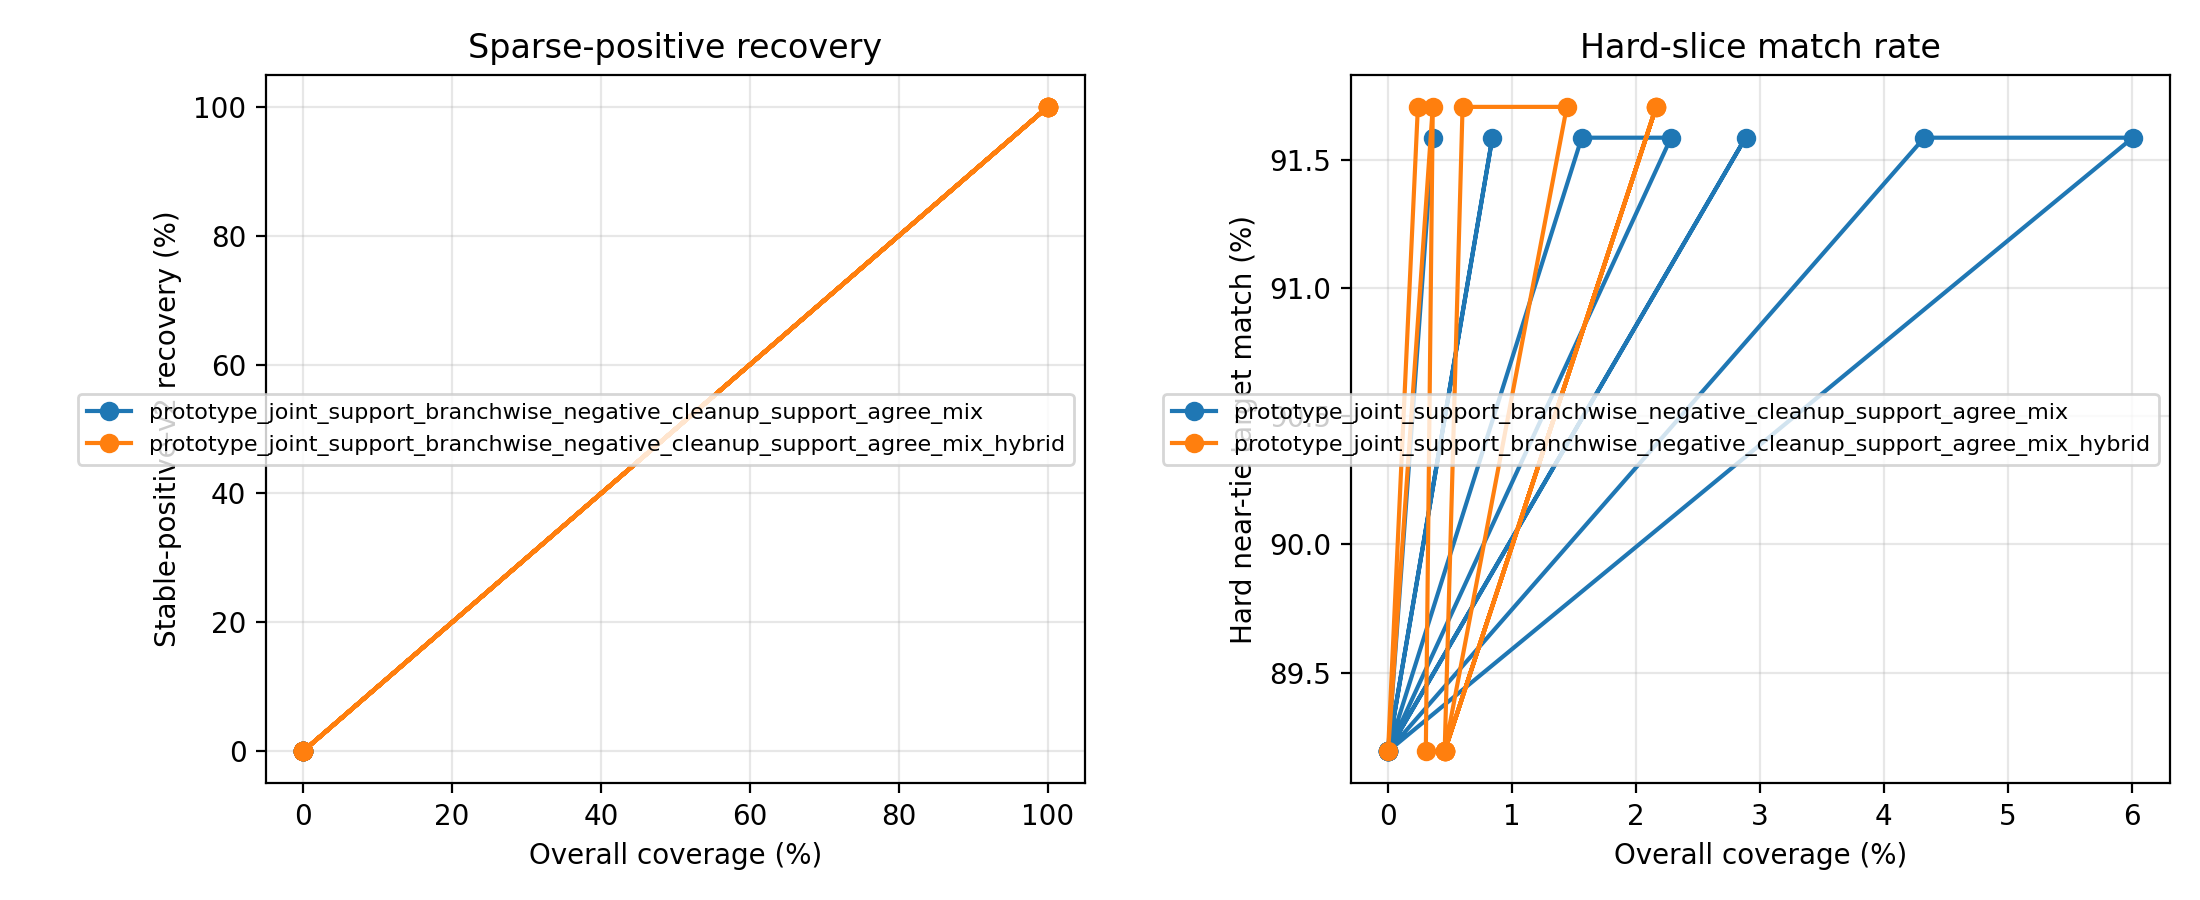

The table this chart was drawn from, first rows:
variant, split, budget_pct, slice, decisions, coverage, defer_precision, false_positive_rate, harmful_selection_rate, target_match_rate, base_target_match_rate, compute_target_match_rate, mean_delta_regret, mean_delta_miss, selected_count
prototype_joint_support_branchwise_negat…, round11_feature_cache_seed315, 0.1, overall, 4344, 0.001151, 0.0, 1.0, 0.0, 0.9678, 0.9678, 0.9526, 0.0, 0.0, 5
prototype_joint_support_branchwise_negat…, round11_feature_cache_seed315, 0.1, stable_positive_v2, 1, 0.0, 0.0, 0.0, 0.0, 0.0, 0.0, 1.0, 0.0, 0.0, 0
prototype_joint_support_branchwise_negat…, round11_feature_cache_seed315, 0.1, hard_near_tie, 832, 0.003606, 0.0, 1.0, 0.0, 0.9159, 0.9159, 0.893, 0.0, 0.0, 3
prototype_joint_support_branchwise_negat…, round11_feature_cache_seed315, 0.1, high_headroom_near_tie, 35, 0.0, 0.0, 0.0, 0.0, 0.0, 0.0, 0.02857, 0.0, 0.0, 0
prototype_joint_support_branchwise_negat…, round11_feature_cache_seed315, 0.1, baseline_error_near_tie, 71, 0.0, 0.0, 0.0, 0.0, 0.01408, 0.01408, 0.02817, 0.0, 0.0, 0
prototype_joint_support_branchwise_negat…, round11_feature_cache_seed315, 0.1, large_gap_control, 951, 0.0, 0.0, 0.0, 0.0, 0.9979, 0.9979, 0.9937, 0.0, 0.0, 0
prototype_joint_support_branchwise_negat…, round11_feature_cache_seed315, 0.25, overall, 4344, 0.002532, 0.0, 1.0, 0.0, 0.9678, 0.9678, 0.9526, 0.0, 0.0, 11
prototype_joint_support_branchwise_negat…, round11_feature_cache_seed315, 0.25, stable_positive_v2, 1, 0.0, 0.0, 0.0, 0.0, 0.0, 0.0, 1.0, 0.0, 0.0, 0
prototype_joint_support_branchwise_negat…, round11_feature_cache_seed315, 0.25, hard_near_tie, 832, 0.008413, 0.0, 1.0, 0.0, 0.9159, 0.9159, 0.893, 0.0, 0.0, 7
prototype_joint_support_branchwise_negat…, round11_feature_cache_seed315, 0.25, high_headroom_near_tie, 35, 0.0, 0.0, 0.0, 0.0, 0.0, 0.0, 0.02857, 0.0, 0.0, 0
prototype_joint_support_branchwise_negat…, round11_feature_cache_seed315, 0.25, baseline_error_near_tie, 71, 0.0, 0.0, 0.0, 0.0, 0.01408, 0.01408, 0.02817, 0.0, 0.0, 0
prototype_joint_support_branchwise_negat…, round11_feature_cache_seed315, 0.25, large_gap_control, 951, 0.0, 0.0, 0.0, 0.0, 0.9979, 0.9979, 0.9937, 0.0, 0.0, 0
prototype_joint_support_branchwise_negat…, round11_feature_cache_seed315, 0.5, overall, 4344, 0.005064, 0.0, 1.0, 0.0, 0.9678, 0.9678, 0.9526, 0.0, 0.0, 22
prototype_joint_support_branchwise_negat…, round11_feature_cache_seed315, 0.5, stable_positive_v2, 1, 0.0, 0.0, 0.0, 0.0, 0.0, 0.0, 1.0, 0.0, 0.0, 0
prototype_joint_support_branchwise_negat…, round11_feature_cache_seed315, 0.5, hard_near_tie, 832, 0.01562, 0.0, 1.0, 0.0, 0.9159, 0.9159, 0.893, 0.0, 0.0, 13
prototype_joint_support_branchwise_negat…, round11_feature_cache_seed315, 0.5, high_headroom_near_tie, 35, 0.0, 0.0, 0.0, 0.0, 0.0, 0.0, 0.02857, 0.0, 0.0, 0
prototype_joint_support_branchwise_negat…, round11_feature_cache_seed315, 0.5, baseline_error_near_tie, 71, 0.0, 0.0, 0.0, 0.0, 0.01408, 0.01408, 0.02817, 0.0, 0.0, 0
prototype_joint_support_branchwise_negat…, round11_feature_cache_seed315, 0.5, large_gap_control, 951, 0.0, 0.0, 0.0, 0.0, 0.9979, 0.9979, 0.9937, 0.0, 0.0, 0
prototype_joint_support_branchwise_negat…, round11_feature_cache_seed315, 0.75, overall, 4344, 0.007597, 0.0, 1.0, 0.0, 0.9678, 0.9678, 0.9526, 0.0, 0.0, 33
prototype_joint_support_branchwise_negat…, round11_feature_cache_seed315, 0.75, stable_positive_v2, 1, 0.0, 0.0, 0.0, 0.0, 0.0, 0.0, 1.0, 0.0, 0.0, 0
prototype_joint_support_branchwise_negat…, round11_feature_cache_seed315, 0.75, hard_near_tie, 832, 0.02284, 0.0, 1.0, 0.0, 0.9159, 0.9159, 0.893, 0.0, 0.0, 19
prototype_joint_support_branchwise_negat…, round11_feature_cache_seed315, 0.75, high_headroom_near_tie, 35, 0.0, 0.0, 0.0, 0.0, 0.0, 0.0, 0.02857, 0.0, 0.0, 0
prototype_joint_support_branchwise_negat…, round11_feature_cache_seed315, 0.75, baseline_error_near_tie, 71, 0.0, 0.0, 0.0, 0.0, 0.01408, 0.01408, 0.02817, 0.0, 0.0, 0
prototype_joint_support_branchwise_negat…, round11_feature_cache_seed315, 0.75, large_gap_control, 951, 0.0, 0.0, 0.0, 0.0, 0.9979, 0.9979, 0.9937, 0.0, 0.0, 0
prototype_joint_support_branchwise_negat…, round11_feature_cache_seed315, 1.0, overall, 4344, 0.01013, 0.0, 1.0, 0.0, 0.9678, 0.9678, 0.9526, 0.0, 0.0, 44
prototype_joint_support_branchwise_negat…, round11_feature_cache_seed315, 1.0, stable_positive_v2, 1, 0.0, 0.0, 0.0, 0.0, 0.0, 0.0, 1.0, 0.0, 0.0, 0
prototype_joint_support_branchwise_negat…, round11_feature_cache_seed315, 1.0, hard_near_tie, 832, 0.02885, 0.0, 1.0, 0.0, 0.9159, 0.9159, 0.893, 0.0, 0.0, 24
prototype_joint_support_branchwise_negat…, round11_feature_cache_seed315, 1.0, high_headroom_near_tie, 35, 0.0, 0.0, 0.0, 0.0, 0.0, 0.0, 0.02857, 0.0, 0.0, 0
prototype_joint_support_branchwise_negat…, round11_feature_cache_seed315, 1.0, baseline_error_near_tie, 71, 0.0, 0.0, 0.0, 0.0, 0.01408, 0.01408, 0.02817, 0.0, 0.0, 0
prototype_joint_support_branchwise_negat…, round11_feature_cache_seed315, 1.0, large_gap_control, 951, 0.0, 0.0, 0.0, 0.0, 0.9979, 0.9979, 0.9937, 0.0, 0.0, 0
prototype_joint_support_branchwise_negat…, round11_feature_cache_seed315, 1.5, overall, 4344, 0.01519, 0.0, 1.0, 0.0, 0.9678, 0.9678, 0.9526, 0.0, 0.0, 66
prototype_joint_support_branchwise_negat…, round11_feature_cache_seed315, 1.5, stable_positive_v2, 1, 0.0, 0.0, 0.0, 0.0, 0.0, 0.0, 1.0, 0.0, 0.0, 0
prototype_joint_support_branchwise_negat…, round11_feature_cache_seed315, 1.5, hard_near_tie, 832, 0.04327, 0.0, 1.0, 0.0, 0.9159, 0.9159, 0.893, 0.0, 0.0, 36
prototype_joint_support_branchwise_negat…, round11_feature_cache_seed315, 1.5, high_headroom_near_tie, 35, 0.0, 0.0, 0.0, 0.0, 0.0, 0.0, 0.02857, 0.0, 0.0, 0
prototype_joint_support_branchwise_negat…, round11_feature_cache_seed315, 1.5, baseline_error_near_tie, 71, 0.0, 0.0, 0.0, 0.0, 0.01408, 0.01408, 0.02817, 0.0, 0.0, 0
prototype_joint_support_branchwise_negat…, round11_feature_cache_seed315, 1.5, large_gap_control, 951, 0.0, 0.0, 0.0, 0.0, 0.9979, 0.9979, 0.9937, 0.0, 0.0, 0
prototype_joint_support_branchwise_negat…, round11_feature_cache_seed315, 2.0, overall, 4344, 0.02003, 0.0, 1.0, 0.0, 0.9678, 0.9678, 0.9526, 0.0, 0.0, 87
prototype_joint_support_branchwise_negat…, round11_feature_cache_seed315, 2.0, stable_positive_v2, 1, 0.0, 0.0, 0.0, 0.0, 0.0, 0.0, 1.0, 0.0, 0.0, 0
prototype_joint_support_branchwise_negat…, round11_feature_cache_seed315, 2.0, hard_near_tie, 832, 0.0601, 0.0, 1.0, 0.0, 0.9159, 0.9159, 0.893, 0.0, 0.0, 50
prototype_joint_support_branchwise_negat…, round11_feature_cache_seed315, 2.0, high_headroom_near_tie, 35, 0.0, 0.0, 0.0, 0.0, 0.0, 0.0, 0.02857, 0.0, 0.0, 0
prototype_joint_support_branchwise_negat…, round11_feature_cache_seed315, 2.0, baseline_error_near_tie, 71, 0.0, 0.0, 0.0, 0.0, 0.01408, 0.01408, 0.02817, 0.0, 0.0, 0
prototype_joint_support_branchwise_negat…, round11_feature_cache_seed315, 2.0, large_gap_control, 951, 0.0, 0.0, 0.0, 0.0, 0.9979, 0.9979, 0.9937, 0.0, 0.0, 0
prototype_joint_support_branchwise_negat…, round11_feature_cache_seed316, 0.1, overall, 4339, 0.001152, 0.0, 1.0, 0.0, 0.9624, 0.9624, 0.9668, 0.0, 0.0, 5
prototype_joint_support_branchwise_negat…, round11_feature_cache_seed316, 0.1, stable_positive_v2, 3, 0.0, 0.0, 0.0, 0.0, 0.0, 0.0, 1.0, 0.0, 0.0, 0
prototype_joint_support_branchwise_negat…, round11_feature_cache_seed316, 0.1, hard_near_tie, 657, 0.0, 0.0, 0.0, 0.0, 0.8919, 0.8919, 0.8935, 0.0, 0.0, 0
prototype_joint_support_branchwise_negat…, round11_feature_cache_seed316, 0.1, high_headroom_near_tie, 35, 0.0, 0.0, 0.0, 0.0, 0.0, 0.0, 0.08571, 0.0, 0.0, 0
prototype_joint_support_branchwise_negat…, round11_feature_cache_seed316, 0.1, baseline_error_near_tie, 73, 0.0, 0.0, 0.0, 0.0, 0.0274, 0.0274, 0.06849, 0.0, 0.0, 0
prototype_joint_support_branchwise_negat…, round11_feature_cache_seed316, 0.1, large_gap_control, 970, 0.003093, 0.0, 1.0, 0.0, 0.9979, 0.9979, 0.999, 0.0, 0.0, 3
prototype_joint_support_branchwise_negat…, round11_feature_cache_seed316, 0.25, overall, 4339, 0.002535, 0.0, 1.0, 0.0, 0.9624, 0.9624, 0.9668, 0.0, 0.0, 11
prototype_joint_support_branchwise_negat…, round11_feature_cache_seed316, 0.25, stable_positive_v2, 3, 0.0, 0.0, 0.0, 0.0, 0.0, 0.0, 1.0, 0.0, 0.0, 0
prototype_joint_support_branchwise_negat…, round11_feature_cache_seed316, 0.25, hard_near_tie, 657, 0.0, 0.0, 0.0, 0.0, 0.8919, 0.8919, 0.8935, 0.0, 0.0, 0
prototype_joint_support_branchwise_negat…, round11_feature_cache_seed316, 0.25, high_headroom_near_tie, 35, 0.0, 0.0, 0.0, 0.0, 0.0, 0.0, 0.08571, 0.0, 0.0, 0
prototype_joint_support_branchwise_negat…, round11_feature_cache_seed316, 0.25, baseline_error_near_tie, 73, 0.0, 0.0, 0.0, 0.0, 0.0274, 0.0274, 0.06849, 0.0, 0.0, 0
prototype_joint_support_branchwise_negat…, round11_feature_cache_seed316, 0.25, large_gap_control, 970, 0.008247, 0.0, 1.0, 0.0, 0.9979, 0.9979, 0.999, 0.0, 0.0, 8
prototype_joint_support_branchwise_negat…, round11_feature_cache_seed316, 0.5, overall, 4339, 0.00507, 0.0, 1.0, 0.0, 0.9624, 0.9624, 0.9668, 0.0, 0.0, 22
prototype_joint_support_branchwise_negat…, round11_feature_cache_seed316, 0.5, stable_positive_v2, 3, 0.0, 0.0, 0.0, 0.0, 0.0, 0.0, 1.0, 0.0, 0.0, 0
prototype_joint_support_branchwise_negat…, round11_feature_cache_seed316, 0.5, hard_near_tie, 657, 0.0, 0.0, 0.0, 0.0, 0.8919, 0.8919, 0.8935, 0.0, 0.0, 0
prototype_joint_support_branchwise_negat…, round11_feature_cache_seed316, 0.5, high_headroom_near_tie, 35, 0.0, 0.0, 0.0, 0.0, 0.0, 0.0, 0.08571, 0.0, 0.0, 0
prototype_joint_support_branchwise_negat…, round11_feature_cache_seed316, 0.5, baseline_error_near_tie, 73, 0.0, 0.0, 0.0, 0.0, 0.0274, 0.0274, 0.06849, 0.0, 0.0, 0
prototype_joint_support_branchwise_negat…, round11_feature_cache_seed316, 0.5, large_gap_control, 970, 0.01546, 0.0, 1.0, 0.0, 0.9979, 0.9979, 0.999, 0.0, 0.0, 15
... 108 more rows
